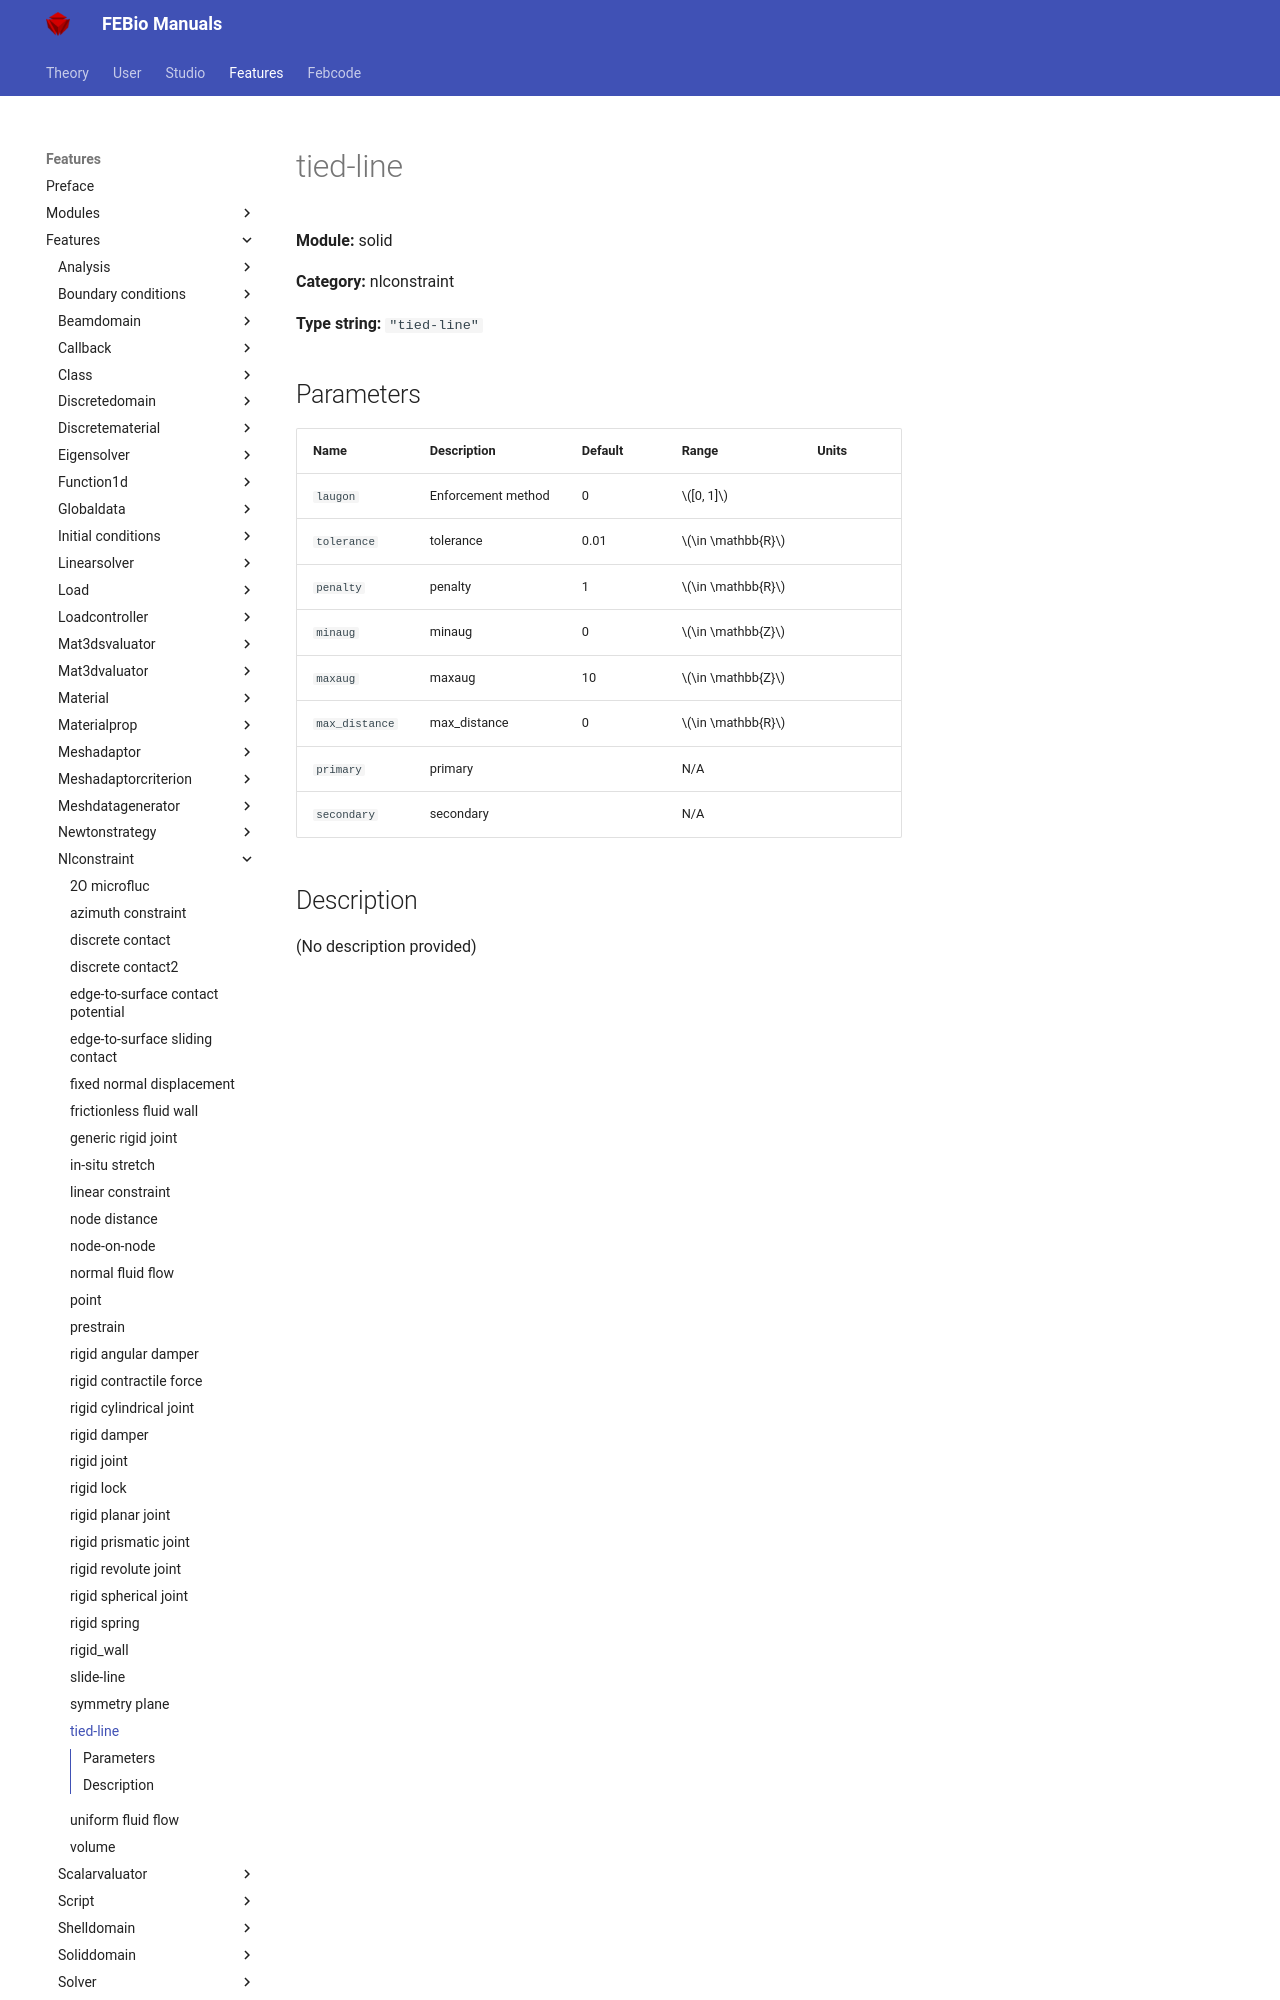

repository: febiosoftware/febio-docs · page: features/features/solid_nlconstraint_tied-line/index.html · generator: mkdocs

# tied-line

**Module:** solid

**Category:** nlconstraint

**Type string:** `"tied-line"`

## Parameters

| Name | Description | Default | Range | Units |
|------|-------------|---------|-------|-------|
| `laugon` | Enforcement method | 0 | $[0, 1]$ |  |
| `tolerance` | tolerance | 0.01 | $\in \mathbb{R}$ |  |
| `penalty` | penalty | 1 | $\in \mathbb{R}$ |  |
| `minaug` | minaug | 0 | $\in \mathbb{Z}$ |  |
| `maxaug` | maxaug | 10 | $\in \mathbb{Z}$ |  |
| `max_distance` | max_distance | 0 | $\in \mathbb{R}$ |  |
| `primary` | primary |  | N/A |  |
| `s
